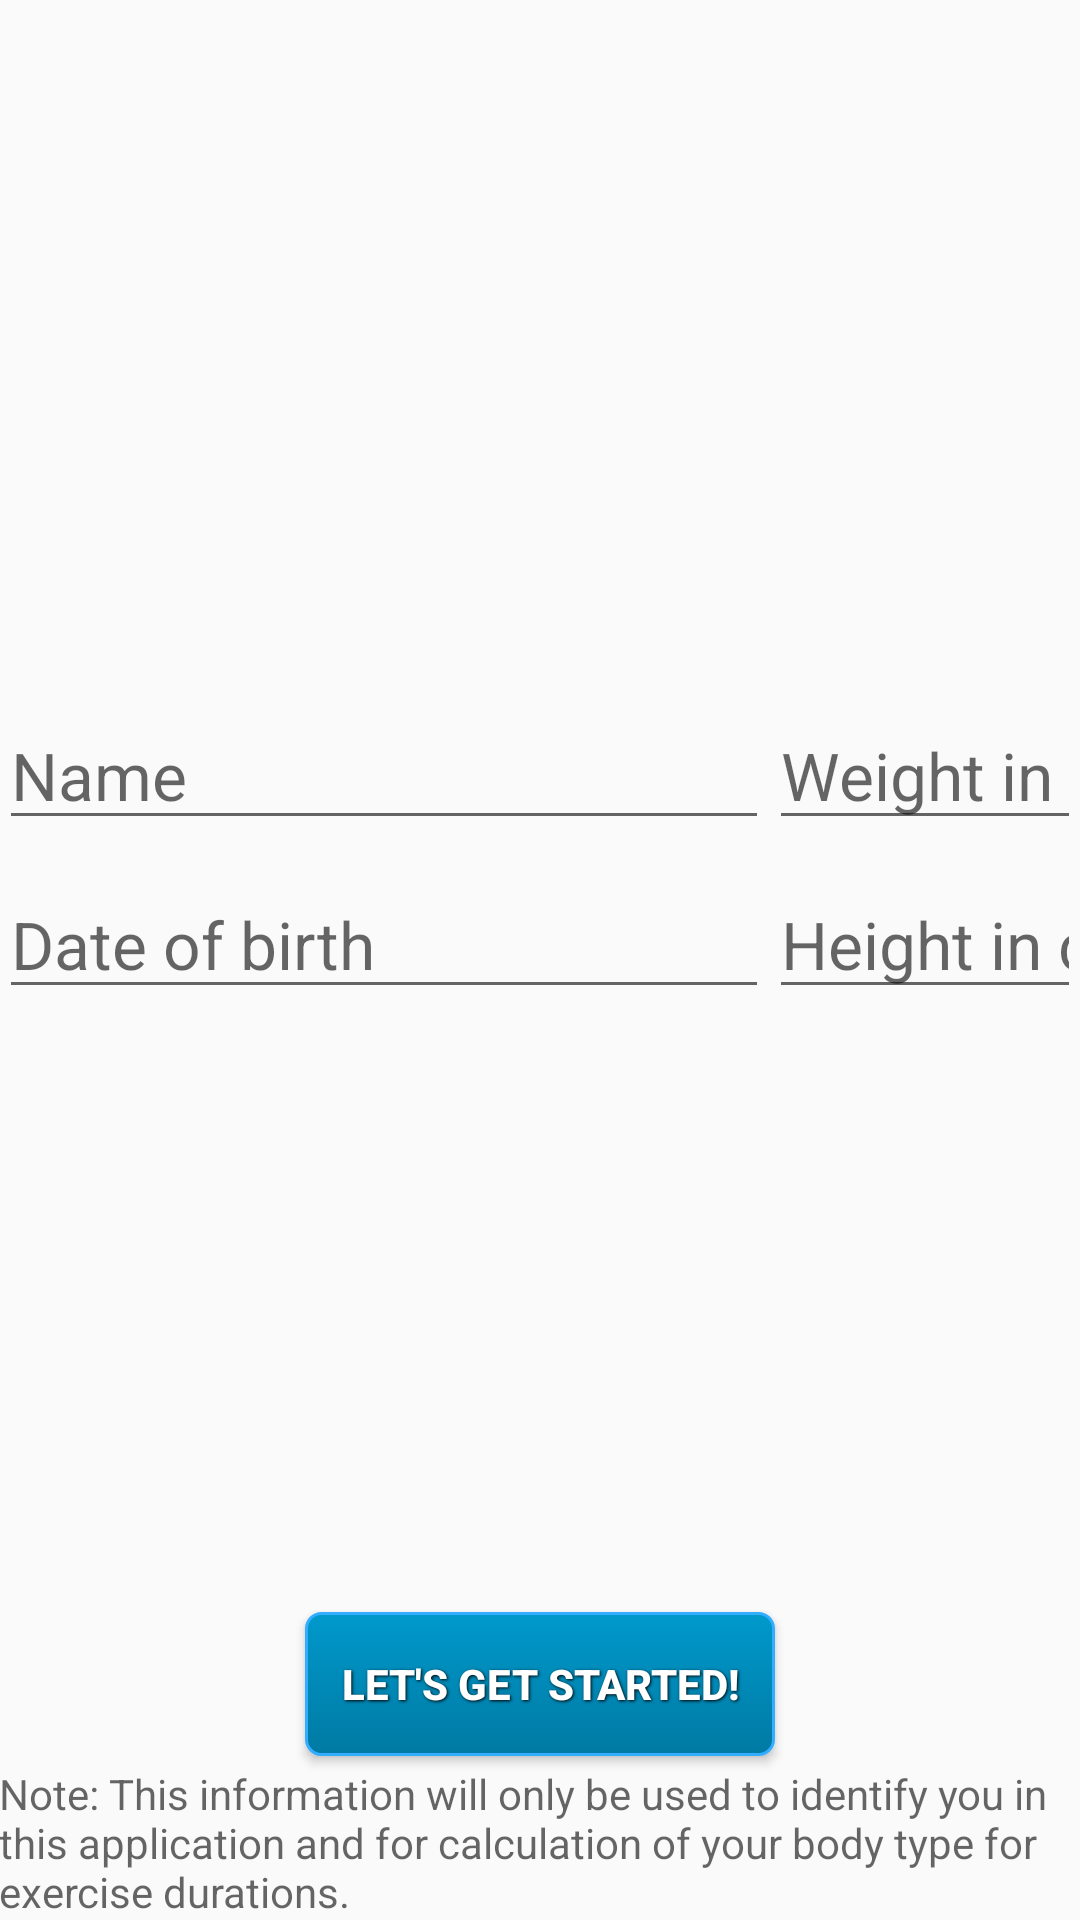

Here is an Android app screen rendered from its layout file. Give the layout XML and the strings, colors and styles it references.
<!-- AndroidManifest.xml: application theme AppTheme -->
<!-- res/layout/activity_userentry_landscape.xml -->
<RelativeLayout xmlns:android="http://schemas.android.com/apk/res/android"
    xmlns:tools="http://schemas.android.com/tools"
    android:layout_width="match_parent"
    android:layout_height="match_parent"
    android:paddingBottom="@dimen/activity_vertical_margin"
    android:paddingLeft="@dimen/activity_horizontal_margin"
    android:paddingRight="@dimen/activity_horizontal_margin"
    android:paddingTop="@dimen/activity_vertical_margin"
    tools:context=".UserEntryActivity"
    android:id="@+id/mainLayout">

    <LinearLayout
        android:id="@+id/relativeLayout"
        android:layout_width="match_parent"
        android:layout_height="match_parent"
        android:gravity="center"
        android:visibility="visible">

        <LinearLayout
            android:id="@+id/linearLayout1"
            android:layout_width="wrap_content"
            android:layout_height="wrap_content"
            android:gravity="center"
            android:paddingBottom="60dp"
            android:orientation="vertical">

            <EditText
                android:id="@+id/editText_Name"
                android:layout_width="wrap_content"
                android:layout_height="wrap_content"
                android:layout_marginBottom="10dip"
                android:ems="10"
                android:hint="Name"
                android:inputType="textPersonName"
                android:textSize="22dp" />

            <EditText
                android:id="@+id/editText_DOB"
                android:layout_width="wrap_content"
                android:layout_height="wrap_content"
                android:layout_marginBottom="10dip"
                android:ems="10"
                android:hint="Date of birth"
                android:inputType="date"
                android:singleLine="false"
                android:textSize="22dp" />


        </LinearLayout>

        <LinearLayout
            android:id="@+id/linear2Layout"
            android:layout_width="wrap_content"
            android:layout_height="wrap_content"
            android:gravity="center"
            android:paddingBottom="60dp"
            android:orientation="vertical">


            <EditText
                android:id="@+id/editText_Weight"
                android:layout_width="wrap_content"
                android:layout_height="wrap_content"
                android:layout_marginBottom="10dip"
                android:ems="10"
                android:hint="Weight in lb"
                android:inputType="numberDecimal"
                android:textSize="22dp"
                android:numeric="decimal" />


            <EditText
                android:id="@+id/editText_Height"
                android:layout_width="wrap_content"
                android:layout_height="wrap_content"
                android:layout_marginBottom="10dip"
                android:ems="10"
                android:hint="Height in cm"
                android:inputType="numberDecimal"
                android:textSize="22dp"
                android:numeric="decimal" />
        </LinearLayout>
    </LinearLayout>

    <RelativeLayout
        android:layout_width="match_parent"
        android:layout_height="wrap_content"
        android:orientation="vertical"
        android:paddingTop="200dp"
        android:layout_alignParentStart="true"
        android:layout_alignParentTop="true">

        <TextView
            android:id="@+id/textView"
            android:layout_width="wrap_content"
            android:layout_height="wrap_content"
            android:layout_gravity="bottom"
            android:gravity="bottom"
            android:text="Note: This information will only be used to identify you in this application and for calculation of your body type for exercise durations."
            android:textAppearance="?android:attr/textAppearanceMedium"
            android:textSize="14dp"
            android:layout_alignParentBottom="true"
            android:layout_alignParentStart="true" />

        <Button
            style="@style/button_text"
            android:id="@+id/button"
            android:layout_width="wrap_content"
            android:layout_height="wrap_content"
            android:background="@drawable/custom_button"
            android:onClick="onClickSubmit"
            android:text="Let's Get Started!"
            android:layout_above="@+id/textView"
            android:layout_centerHorizontal="true" />

    </RelativeLayout>
</RelativeLayout>
<!-- resources referenced by this layout -->
<resources>
  <!-- drawable custom_button (drawable) -->
  <?xml version="1.0" encoding="utf-8"?>
  <selector xmlns:android="http://schemas.android.com/apk/res/android">
      <item android:state_enabled="false">
          <shape android:shape="rectangle">
              <corners android:radius="5dip" />
              <stroke android:width="1dip" android:color="#aaaaaa" />
              <gradient android:angle="-45" android:endColor="#aaaaaa" android:startColor="#777777" />
          </shape>
      </item>
      <item android:state_pressed="true">
          <shape android:shape="rectangle">
              <corners android:radius="5dip" />
              <stroke android:width="1dip" android:color="#33ADFF" />
              <gradient android:angle="-45" android:endColor="#006282" android:startColor="#007AA3" />
          </shape>
      </item>
      <item android:state_focused="true">
          <shape android:shape="rectangle">
              <corners android:radius="5dip" />
              <stroke android:width="1dip" android:color="#33ADFF" />
              <solid android:color="#00527A" />
          </shape>
      </item>
      <item>
          <shape android:shape="rectangle">
              <corners android:radius="5dip" />
              <stroke android:width="1dip" android:color="#33ADFF" />
              <gradient android:angle="-45" android:endColor="#007AA3" android:startColor="#0099CC" />
          </shape>
      </item>
  </selector>
  <style name="button_text">
          <item name="android:layout_width">fill_parent</item>
          <item name="android:layout_height">wrap_content</item>
          <item name="android:textColor">#ffffff</item>
          <item name="android:gravity">center</item>
          <item name="android:layout_margin">3dp</item>
          <item name="android:padding">12dp</item>
          <item name="android:textSize">14dp</item>
          <item name="android:textStyle">bold</item>
          <item name="android:shadowColor">#000000</item>
          <item name="android:shadowDx">1</item>
          <item name="android:shadowDy">1</item>
          <item name="android:shadowRadius">2</item>
      </style>
  <style name="AppTheme" parent="Theme.AppCompat.Light.DarkActionBar">
          
      </style>
</resources>
